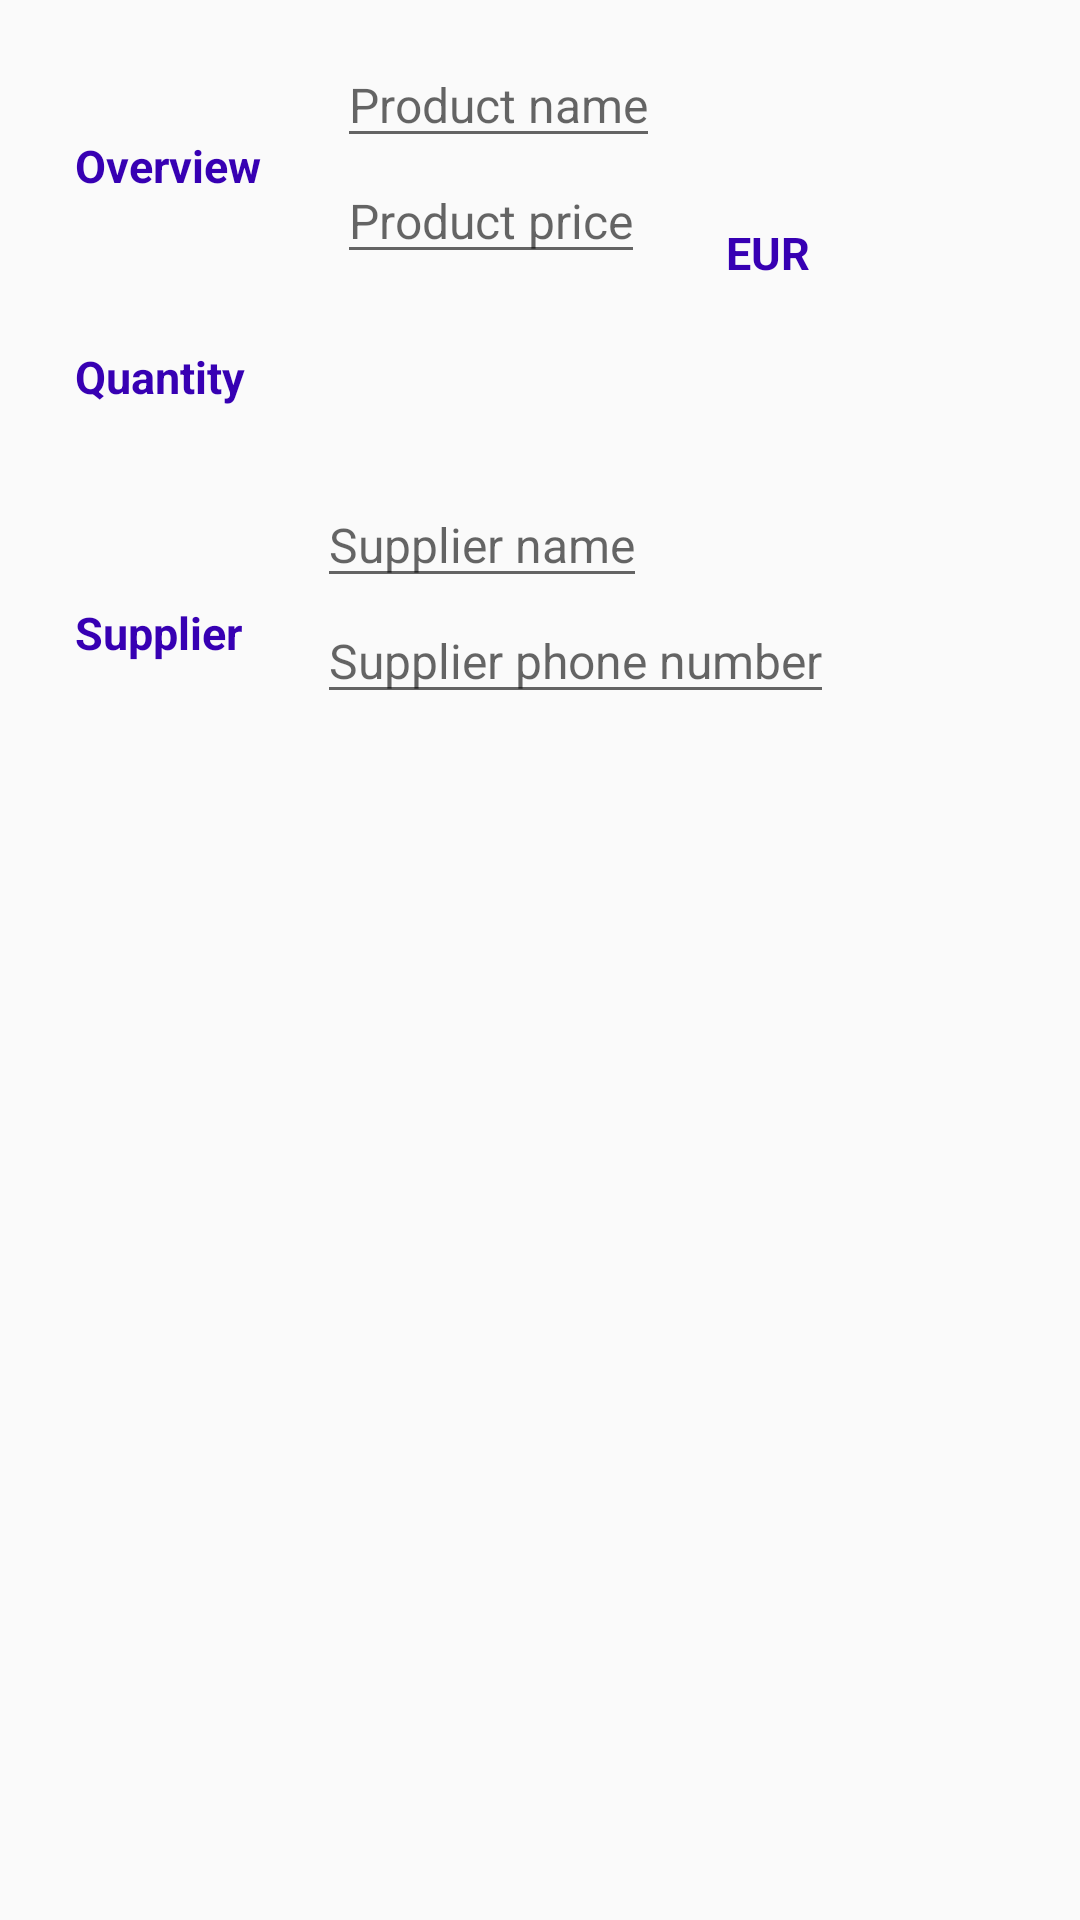

This screen was rendered from an Android layout file. Write that file and the resources it references.
<!-- AndroidManifest.xml: activity theme EditorTheme -->
<!-- res/layout/activity_editor.xml -->
<?xml version="1.0" encoding="utf-8"?>
<LinearLayout xmlns:android="http://schemas.android.com/apk/res/android"
    xmlns:tools="http://schemas.android.com/tools"
    android:layout_width="match_parent"
    android:layout_height="match_parent"
    android:orientation="vertical"
    tools:context=".EditorActivity">

    <LinearLayout
        android:layout_width="match_parent"
        android:layout_height="wrap_content"
        android:orientation="horizontal">

        <TextView
            style="@style/OverviewSectionTitle"
            android:text="@string/overview" />

        <RelativeLayout style="@style/RelativeLayout">

            <EditText
                android:id="@+id/edit_product_name"
                style="@style/ProductNameHint"
                android:hint="@string/product_name_hint" />

            <EditText
                android:id="@+id/edit_product_price"
                style="@style/ProductPriceHint"
                android:hint="@string/product_price_hint" />

            <TextView
                style="@style/Currency"
                android:text="@string/eur" />

        </RelativeLayout>

    </LinearLayout>

    <LinearLayout
        android:layout_width="match_parent"
        android:layout_height="wrap_content"
        android:orientation="horizontal">

        <TextView
            style="@style/Quantity"
            android:text="@string/quantity" />

        <Spinner
            android:id="@+id/spinner_quantity"
            style="@style/Spinner" />

    </LinearLayout>

    <LinearLayout
        android:layout_width="match_parent"
        android:layout_height="wrap_content"
        android:orientation="horizontal">

        <TextView
            style="@style/SupplierSectionTitle"
            android:text="@string/supplier" />

        <LinearLayout style="@style/SupplierLinearLayout">

            <EditText
                android:id="@+id/edit_supplier_name"
                style="@style/SupplierNameHint"
                android:hint="@string/supplier_name" />

            <EditText
                android:id="@+id/edit_supplier_phone_number"
                style="@style/SupplierPhoneHint"
                android:hint="@string/supplier_phone_number" />


        </LinearLayout>

    </LinearLayout>


</LinearLayout>
<!-- resources referenced by this layout -->
<resources>
  <string name="eur">EUR</string>
  <string name="overview">Overview</string>
  <string name="product_name_hint">Product name</string>
  <string name="product_price_hint">Product price</string>
  <string name="quantity">Quantity</string>
  <string name="supplier">Supplier</string>
  <string name="supplier_name">Supplier name</string>
  <string name="supplier_phone_number">Supplier phone number</string>
  <style name="ProductNameHint">
          <item name="android:layout_width">wrap_content</item>
          <item name="android:layout_height">wrap_content</item>
          <item name="android:fontFamily">sans-serif</item>
          <item name="android:inputType">textCapWords</item>
          <item name="android:textSize">@dimen/hint_text_size</item>
      </style>
  <style name="ProductPriceHint">
          <item name="android:layout_below">@id/edit_product_name</item>
          <item name="android:layout_width">wrap_content</item>
          <item name="android:layout_height">wrap_content</item>
          <item name="android:inputType">numberDecimal</item>
          <item name="android:fontFamily">sans-serif</item>
          <item name="android:textSize">@dimen/hint_text_size</item>
      </style>
  <style name="Quantity">
          <item name="android:layout_width">wrap_content</item>
          <item name="android:layout_height">wrap_content</item>
          <item name="android:textColor">@color/colorPrimaryDark</item>
          <item name="android:textStyle">bold</item>
          <item name="android:textSize">@dimen/section_text_size</item>
          <item name="android:padding">@dimen/section_padding</item>
          <item name="android:fontFamily">sans-serif</item>
      </style>
  <style name="RelativeLayout">
          <item name="android:layout_width">@dimen/relative_layout_width</item>
          <item name="android:layout_height">wrap_content</item>
          <item name="android:layout_weight">2</item>
          <item name="android:orientation">vertical</item>
      </style>
  <style name="SupplierLinearLayout">
          <item name="android:layout_width">@dimen/linear_layout_width</item>
          <item name="android:layout_height">wrap_content</item>
          <item name="android:layout_weight">2</item>
          <item name="android:orientation">vertical</item>
      </style>
  <style name="SupplierNameHint">
          <item name="android:layout_width">wrap_content</item>
          <item name="android:layout_height">wrap_content</item>
          <item name="android:inputType">textCapWords</item>
          <item name="android:fontFamily">sans-serif</item>
          <item name="android:textSize">16sp</item>
      </style>
  <style name="SupplierPhoneHint">
          <item name="android:layout_width">wrap_content</item>
          <item name="android:layout_height">wrap_content</item>
          <item name="android:inputType">phone</item>
          <item name="android:fontFamily">sans-serif</item>
          <item name="android:textSize">@dimen/hint_text_size</item>
      </style>
  <style name="EditorTheme" parent="Theme.AppCompat.Light.DarkActionBar">
          <item name="colorPrimary">@color/colorPrimary</item>
          <item name="colorPrimaryDark">@color/colorPrimaryDark</item>
          <item name="colorAccent">@color/colorAccent</item>
      </style>
  <dimen name="eur_margin_top">50dp</dimen>
  <dimen name="eur_margin_right">80dp</dimen>
  <dimen name="section_text_size">15sp</dimen>
  <dimen name="eur_padding">10dp</dimen>
  <dimen name="section_padding">25dp</dimen>
  <dimen name="hint_text_size">16sp</dimen>
  <dimen name="relative_layout_width">0dp</dimen>
  <dimen name="linear_layout_width">0dp</dimen>
  <dimen name="supplier_section_margin_top">15dp</dimen>
  <!-- not gathered from this repository: default colours our renderer supplied (Android Studio template values) -->
  <color name="colorPrimary">#FF6200EE</color>
  <color name="colorPrimaryDark">#FF3700B3</color>
  <color name="colorAccent">#FF03DAC5</color>
</resources>
